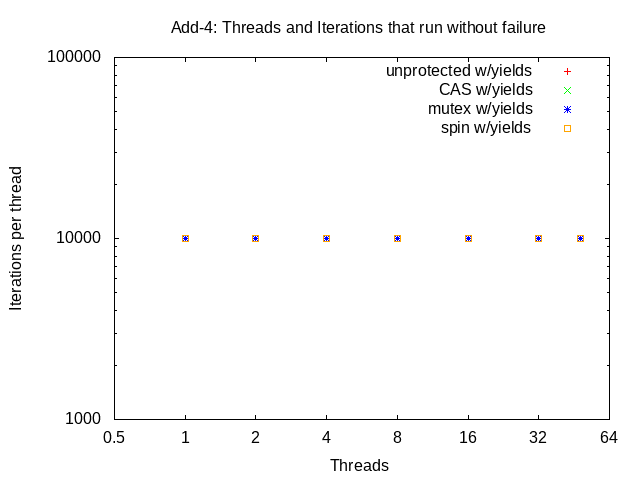

Data behind this chart, as committed beside it:
add-yield-none, 1, 10000, 20000, 9803239, 490, 0
add-yield-none, 2, 10000, 40000, 37079260, 926, 0
add-yield-none, 4, 10000, 80000, 110734807, 1384, 492
add-yield-none, 8, 10000, 160000, 170907985, 1068, 1865
add-yield-none, 16, 10000, 320000, 368771825, 1152, 178
add-yield-none, 32, 10000, 640000, 637597922, 996, 8
add-yield-none, 48, 10000, 960000, 630601143, 656, 3732
add-yield-m, 1, 10000, 20000, 11508089, 575, 0
add-yield-m, 2, 10000, 40000, 156339091, 3908, 0
add-yield-m, 4, 10000, 80000, 325156217, 4064, 0
add-yield-m, 8, 10000, 160000, 391270883, 2445, 0
add-yield-m, 16, 10000, 320000, 627839729, 1961, 0
add-yield-m, 32, 10000, 640000, 978193236, 1528, 0
add-yield-m, 48, 10000, 960000, 1468474048, 1529, 0
add-yield-s, 1, 10000, 20000, 9238989, 461, 0
add-yield-s, 2, 10000, 40000, 32648627, 816, 0
add-yield-s, 4, 10000, 80000, 135192224, 1689, 0
add-yield-s, 8, 10000, 160000, 415292494, 2595, 0
add-yield-s, 16, 10000, 320000, 852698952, 2664, 0
add-yield-s, 32, 10000, 640000, 2938880169, 4592, 0
add-yield-s, 48, 10000, 960000, 6601462202, 6876, 0
add-yield-c, 1, 10000, 20000, 11296169, 564, 0
add-yield-c, 2, 10000, 40000, 45322815, 1133, 0
add-yield-c, 4, 10000, 80000, 256061851, 3200, 0
add-yield-c, 8, 10000, 160000, 566473117, 3540, 0
add-yield-c, 16, 10000, 320000, 2620104787, 8187, 0
add-yield-c, 32, 10000, 640000, 9309054811, 14545, 0
add-yield-c, 48, 10000, 960000, 19979003839, 20811, 0
